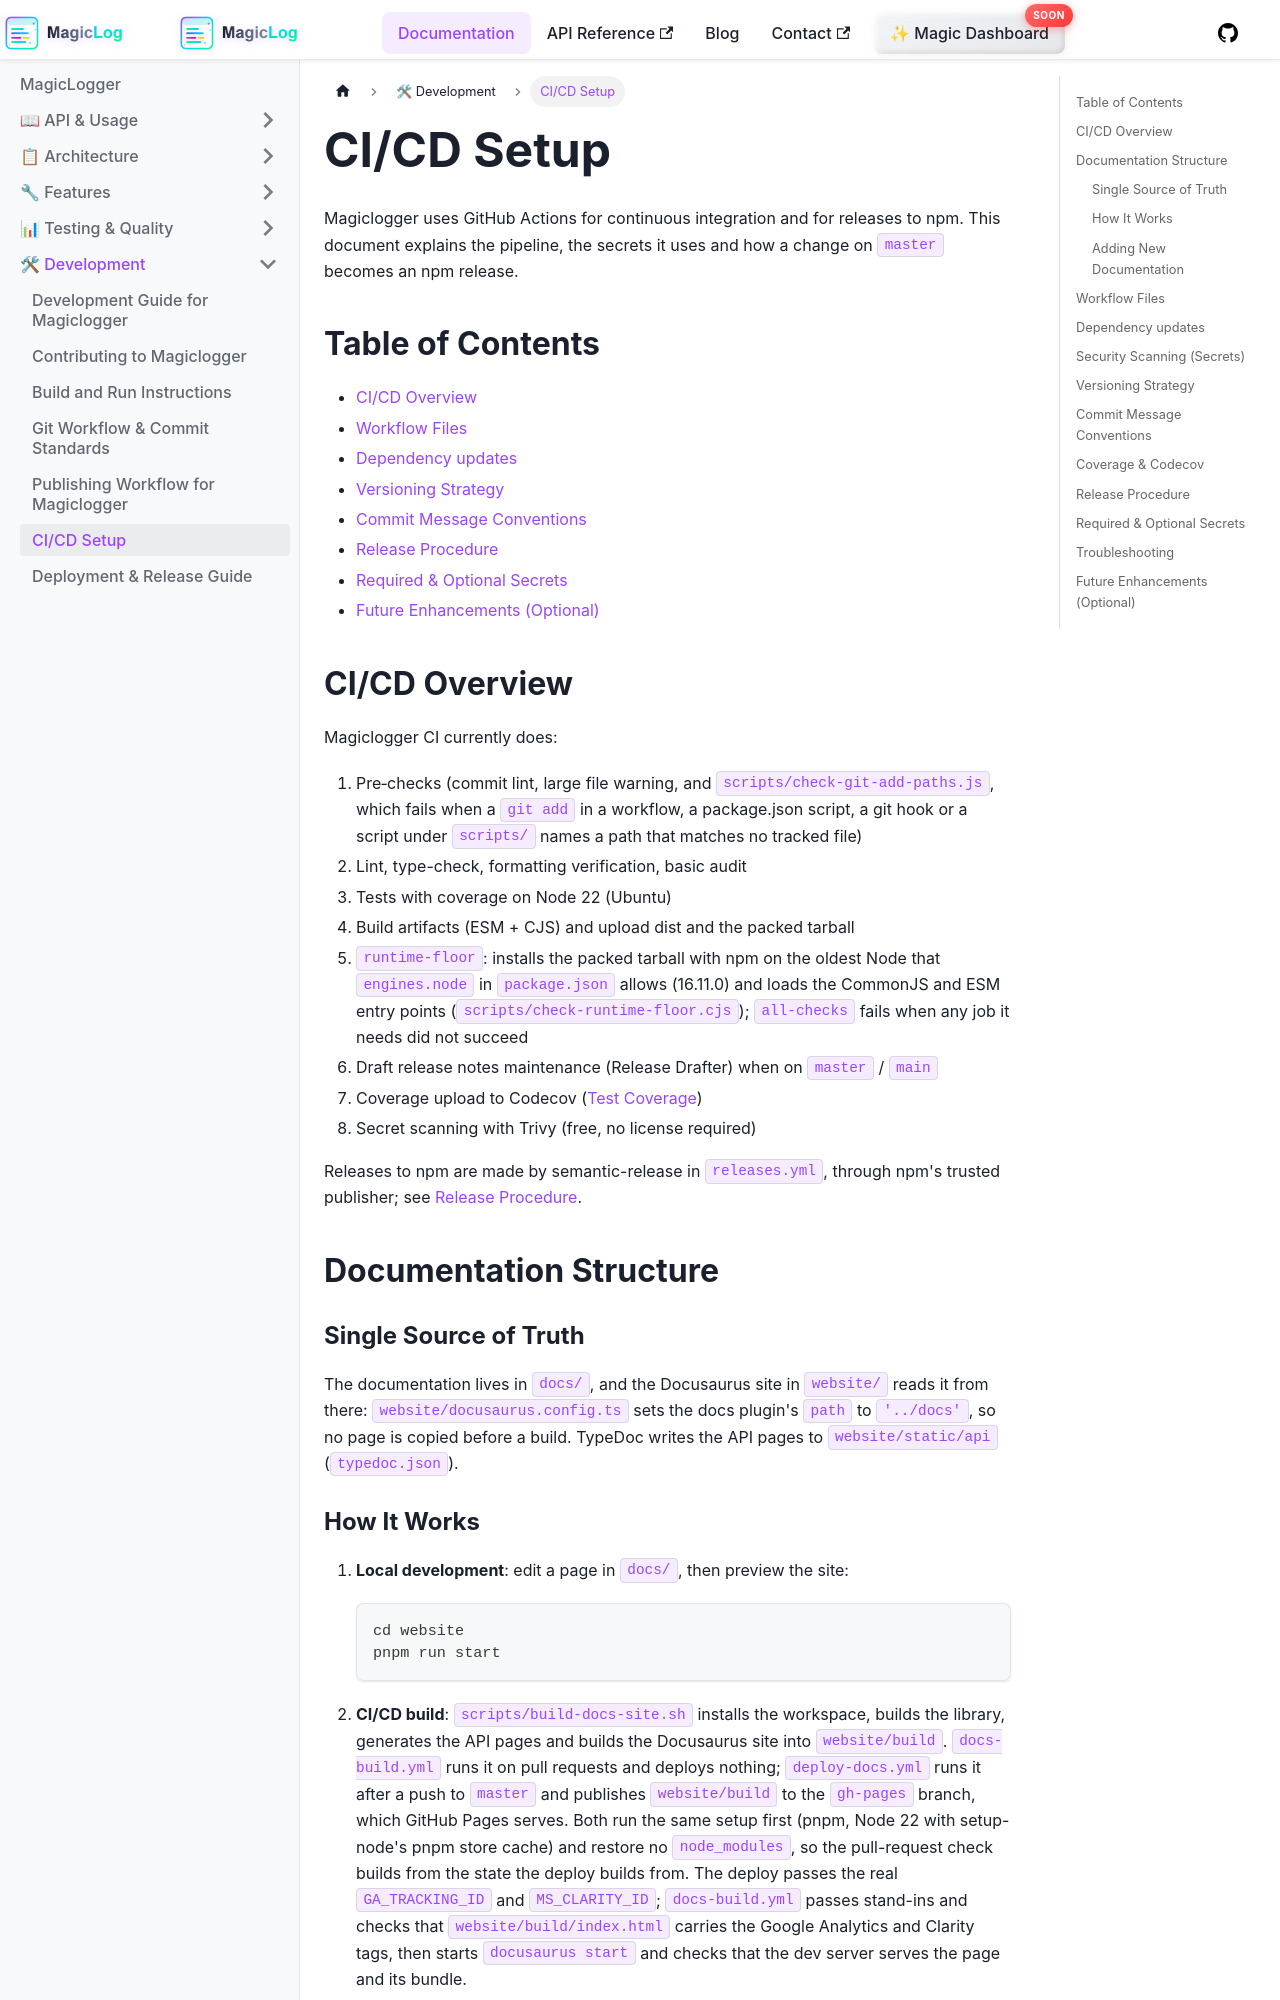

repository: manicinc/magiclogger · page: docs/cicd/index.html · generator: docusaurus

# CI/CD Setup

Magiclogger uses GitHub Actions for continuous integration and for releases to npm. This document explains the pipeline, the secrets it uses and how a change on `master` becomes an npm release.

## Table of Contents

- [CI/CD Overview](#cicd-overview)
- [Workflow Files](#workflow-files)
- [Dependency updates](#dependency-updates)
- [Versioning Strategy](#versioning-strategy)
- [Commit Message Conventions](#commit-message-conventions)
- [Release Procedure](#release-procedure)
- [Required & Optional Secrets](#required--optional-secrets)
- [Future Enhancements (Optional)](#future-enhancements-optional)

## CI/CD Overview

Magiclogger CI currently does:

1. Pre‑checks (commit lint, large file warning, and `scripts/check-git-add-paths.js`, which fails when a `git add` in a workflow, a package.json script, a git hook or a script under `scripts/` names a path that matches no tracked file)
2. Lint, type-check, formatting verification, basic audit
3. Tests with coverage on Node 22 (Ubuntu)
4. Build artifacts (ESM + CJS) and upload dist and the packed tarball
5. `runtime-floor`: installs the packed tarball with npm on the oldest Node that `engines.node` in `package.json` allows (16.11.0) and loads the CommonJS and ESM entry points (`scripts/check-runtime-floor.cjs`); `all-checks` fails when any job it needs did not succeed
6. Draft release notes maintenance (Release Drafter) when on `master` / `main`
7. Coverage upload to Codecov ([Test Coverage](./test_coverage.md))
8. Secret scanning with Trivy (free, no license required)

Releases to npm are made by semantic-release in `releases.yml`, through npm's trusted publisher; see [Release Procedure](#release-procedure).

## Documentation Structure

### Single Source of Truth

The documentation lives in `docs/`, and the Docusaurus site in `website/` reads it from there: `website/docusaurus.config.ts` sets the docs plugin's `path` to `'../docs'`, so no page is copied before a build. TypeDoc writes the API pages to `website/static/api` (`typedoc.json`).
